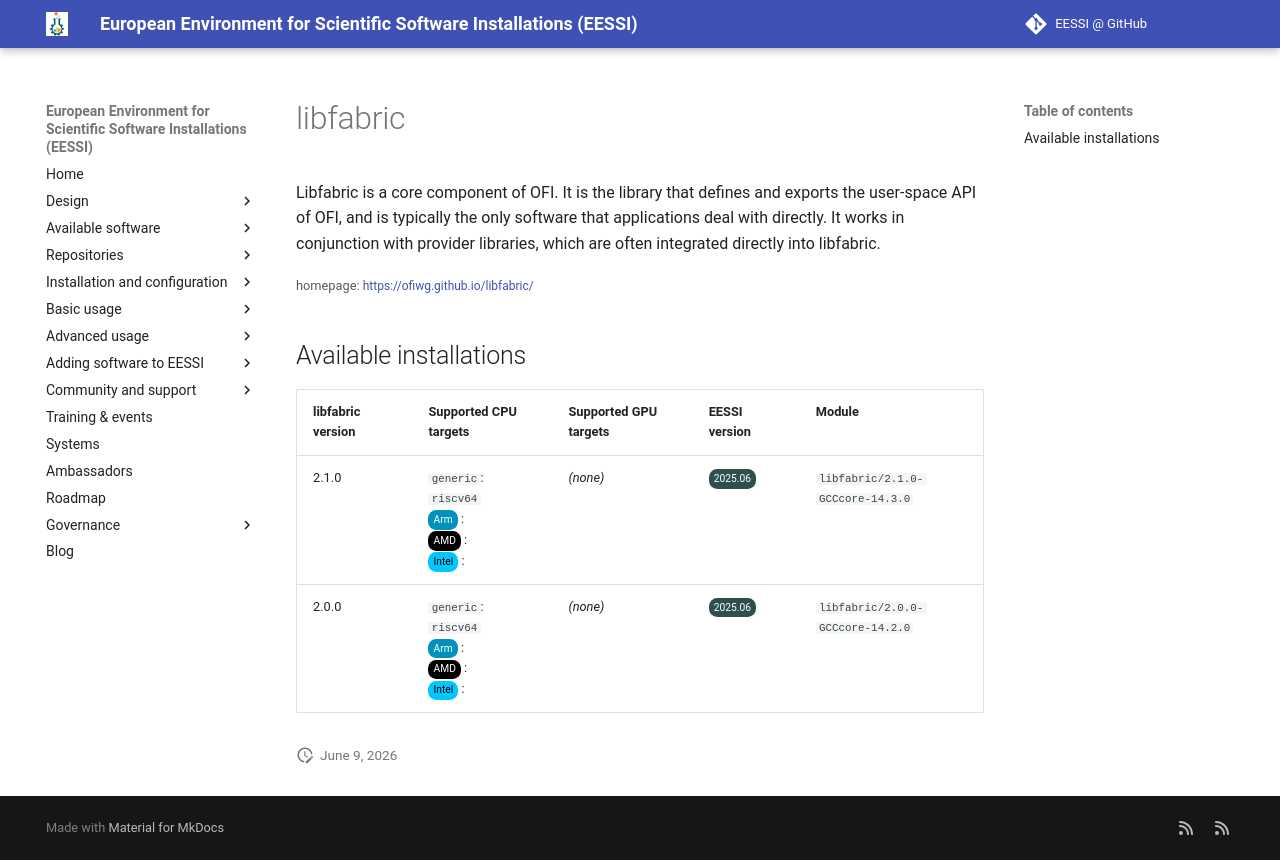

repository: EESSI/docs · page: available_software_riscv/detail/libfabric/index.html · generator: mkdocs

---
json_ld:
  '@context': https://schema.org
  '@type': SoftwareApplication
  applicationCategory: DeveloperApplication
  description: '

    Libfabric is a core component of OFI. It is the library that defines and exports

    the user-space API of OFI, and is typically the only software that applications

    deal with directly. It works in conjunction with provider libraries, which are

    often integrated directly into libfabric.

    '
  license: Not confirmed
  name: libfabric
  offers:
    '@type': Offer
    price: 0
  operatingSystem: LINUX
  review:
    '@type': Review
    author:
      '@type': Organization
      name: EESSI
    reviewBody: Application has been successfully made available on all architectures
      supported by EESSI
    reviewRating:
      '@type': Rating
      ratingValue: 5
  softwareRequirements: See https://www.eessi.io/docs/ for how to make EESSI available
    on your system
  softwareVersion: '[''2.1.0'', ''2.0.0'']'
  url: https://ofiwg.github.io/libfabric/
---
# libfabric



Libfabric is a core component of OFI. It is the library that defines and exports
the user-space API of OFI, and is typically the only software that applications
deal with directly. It works in conjunction with provider libraries, which are
often integrated directly into libfabric.


<small>homepage: </small><span class="software-link">[https://ofiwg.github.io/libfabric/](https://ofiwg.github.io/libfabric/)</span>

## Available installations


|libfabric version|Supported CPU targets|Supported GPU targets|EESSI version|Module|
| --- | --- | --- | --- | --- |
|2.1.0|`generic`: `riscv64`<br/><span class="software-cpu-arm">Arm</span>: <br/><span class="software-cpu-amd">AMD</span>: <br/><span class="software-cpu-intel">Intel</span>: <br/>|*(none)*|<span class="software-eessi-version-202506">2025.06</span>|`libfabric/2.1.0-GCCcore-14.3.0`|
|2.0.0|`generic`: `riscv64`<br/><span class="software-cpu-arm">Arm</span>: <br/><span class="software-cpu-amd">AMD</span>: <br/><span class="software-cpu-intel">Intel</span>: <br/>|*(none)*|<span class="software-eessi-version-202506">2025.06</span>|`libfabric/2.0.0-GCCcore-14.2.0`|
